5-way image classification set "data" from GitHub (Deciptikon/CustomCNN); label vocabulary: airplane, bird, drone, none, UAV.

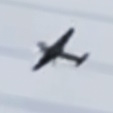
Label: UAV

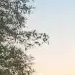
Label: none

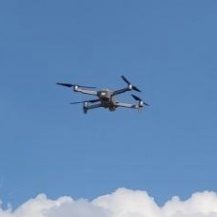
Label: drone

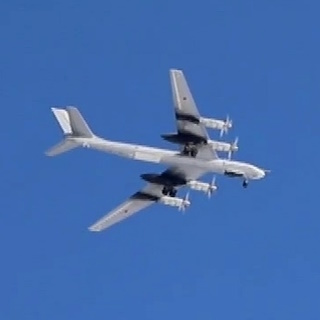
Label: airplane
